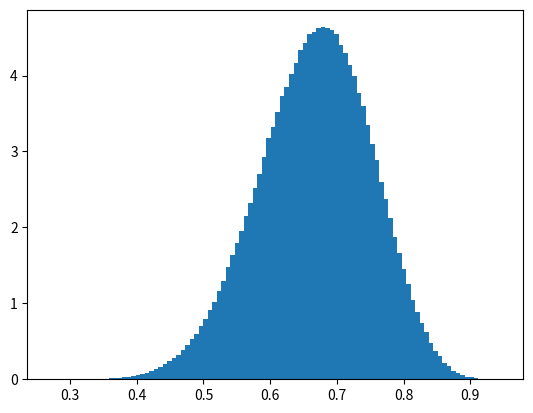

This figure's Python source:
import random
from math import sqrt, log, exp

class BetaSampler:
    def __init__(self, seed: float):
        self.rng = random.Random(seed)
    
    def sample(self, a: float, b: float) -> float:
        alpha = a + b
        beta = 0
        u1, u2, w, v = 0.0, 0.0, 0.0, 0.0,

        if min(a, b) <= 1:
            beta = max(1 / a, 1 / b)
        else:
            beta = sqrt((alpha - 2) / (2 * a * b - alpha))
        gamma = a + 1 / beta

        failure_count = 0
        while True:
            u1 = self.rng.random()
            u2 = self.rng.random()

            v = beta * log(u1 / (1 - u1))
            w = a * exp(v)

            temp = log(alpha / (b + w))
            if (alpha * temp + (gamma * v) - 1.3862944 >= log(u1 * u1 * u2)):
                break
            failure_count += 1
        
        x = w / (b + w)
        # print(failure_count, x)
        return x


# Plot the distribution
import matplotlib.pyplot as plt

sampler = BetaSampler(seed=42)
samples = [sampler.sample(a=20, b=10) for _ in range(1000000)]

plt.hist(samples, bins=100, density=True)
plt.show()
